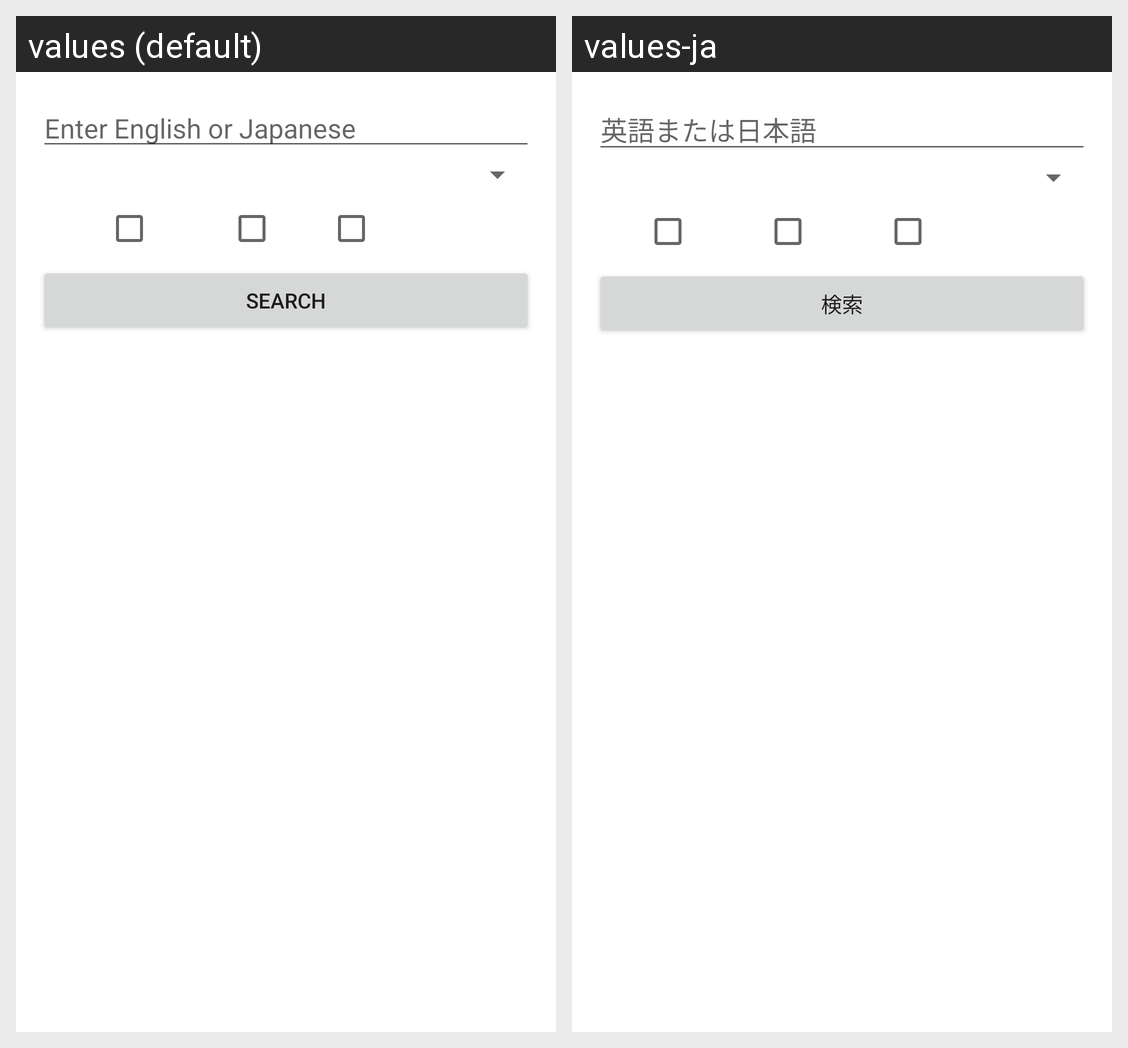

Strings drawn on this Android screen and how each of the app's shown locales translates them:
Android screen res/layout/dict_lookup.xml rendered under 2 locales, left to right: values (default), values-ja. Device: Nexus 5 (rendered at 1080×1920; each locale shown at half size, 540×960, under a caption strip naming it); theme Theme.MaterialComponents.DayNight.NoActionBar.
Strings drawn on this screen, with the default value and each locale's value (text and hints the layout hard-codes, and strings that could not be matched under every locale, appear in the picture but are not listed):

enter_eng_or_jap
  values: Enter English or Japanese
  values-ja: 英語または日本語

search
  values: Search
  values-ja: 検索
